Photos from the image-classification dataset "Daun Kentang" in the GitHub repository torangsitungkir93/Skripsi-CNN-Daun-Kentang. Its 3 classes are: early blight, healthy, late blight.

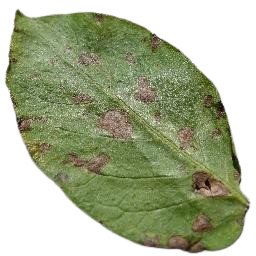
Label: early blight

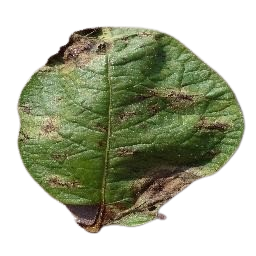
Label: late blight

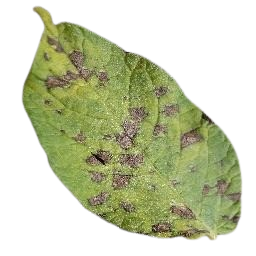
Label: early blight

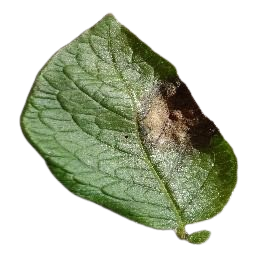
Label: late blight

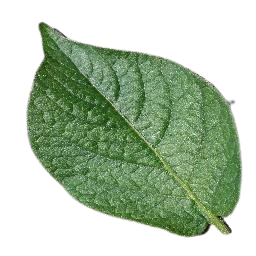
Label: healthy

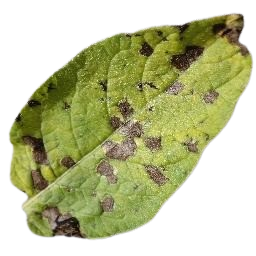
Label: early blight
